2-way image classification set "Cat_Dog" from GitHub (kittyismylife/Cat_Dog); label vocabulary: cat, dog.

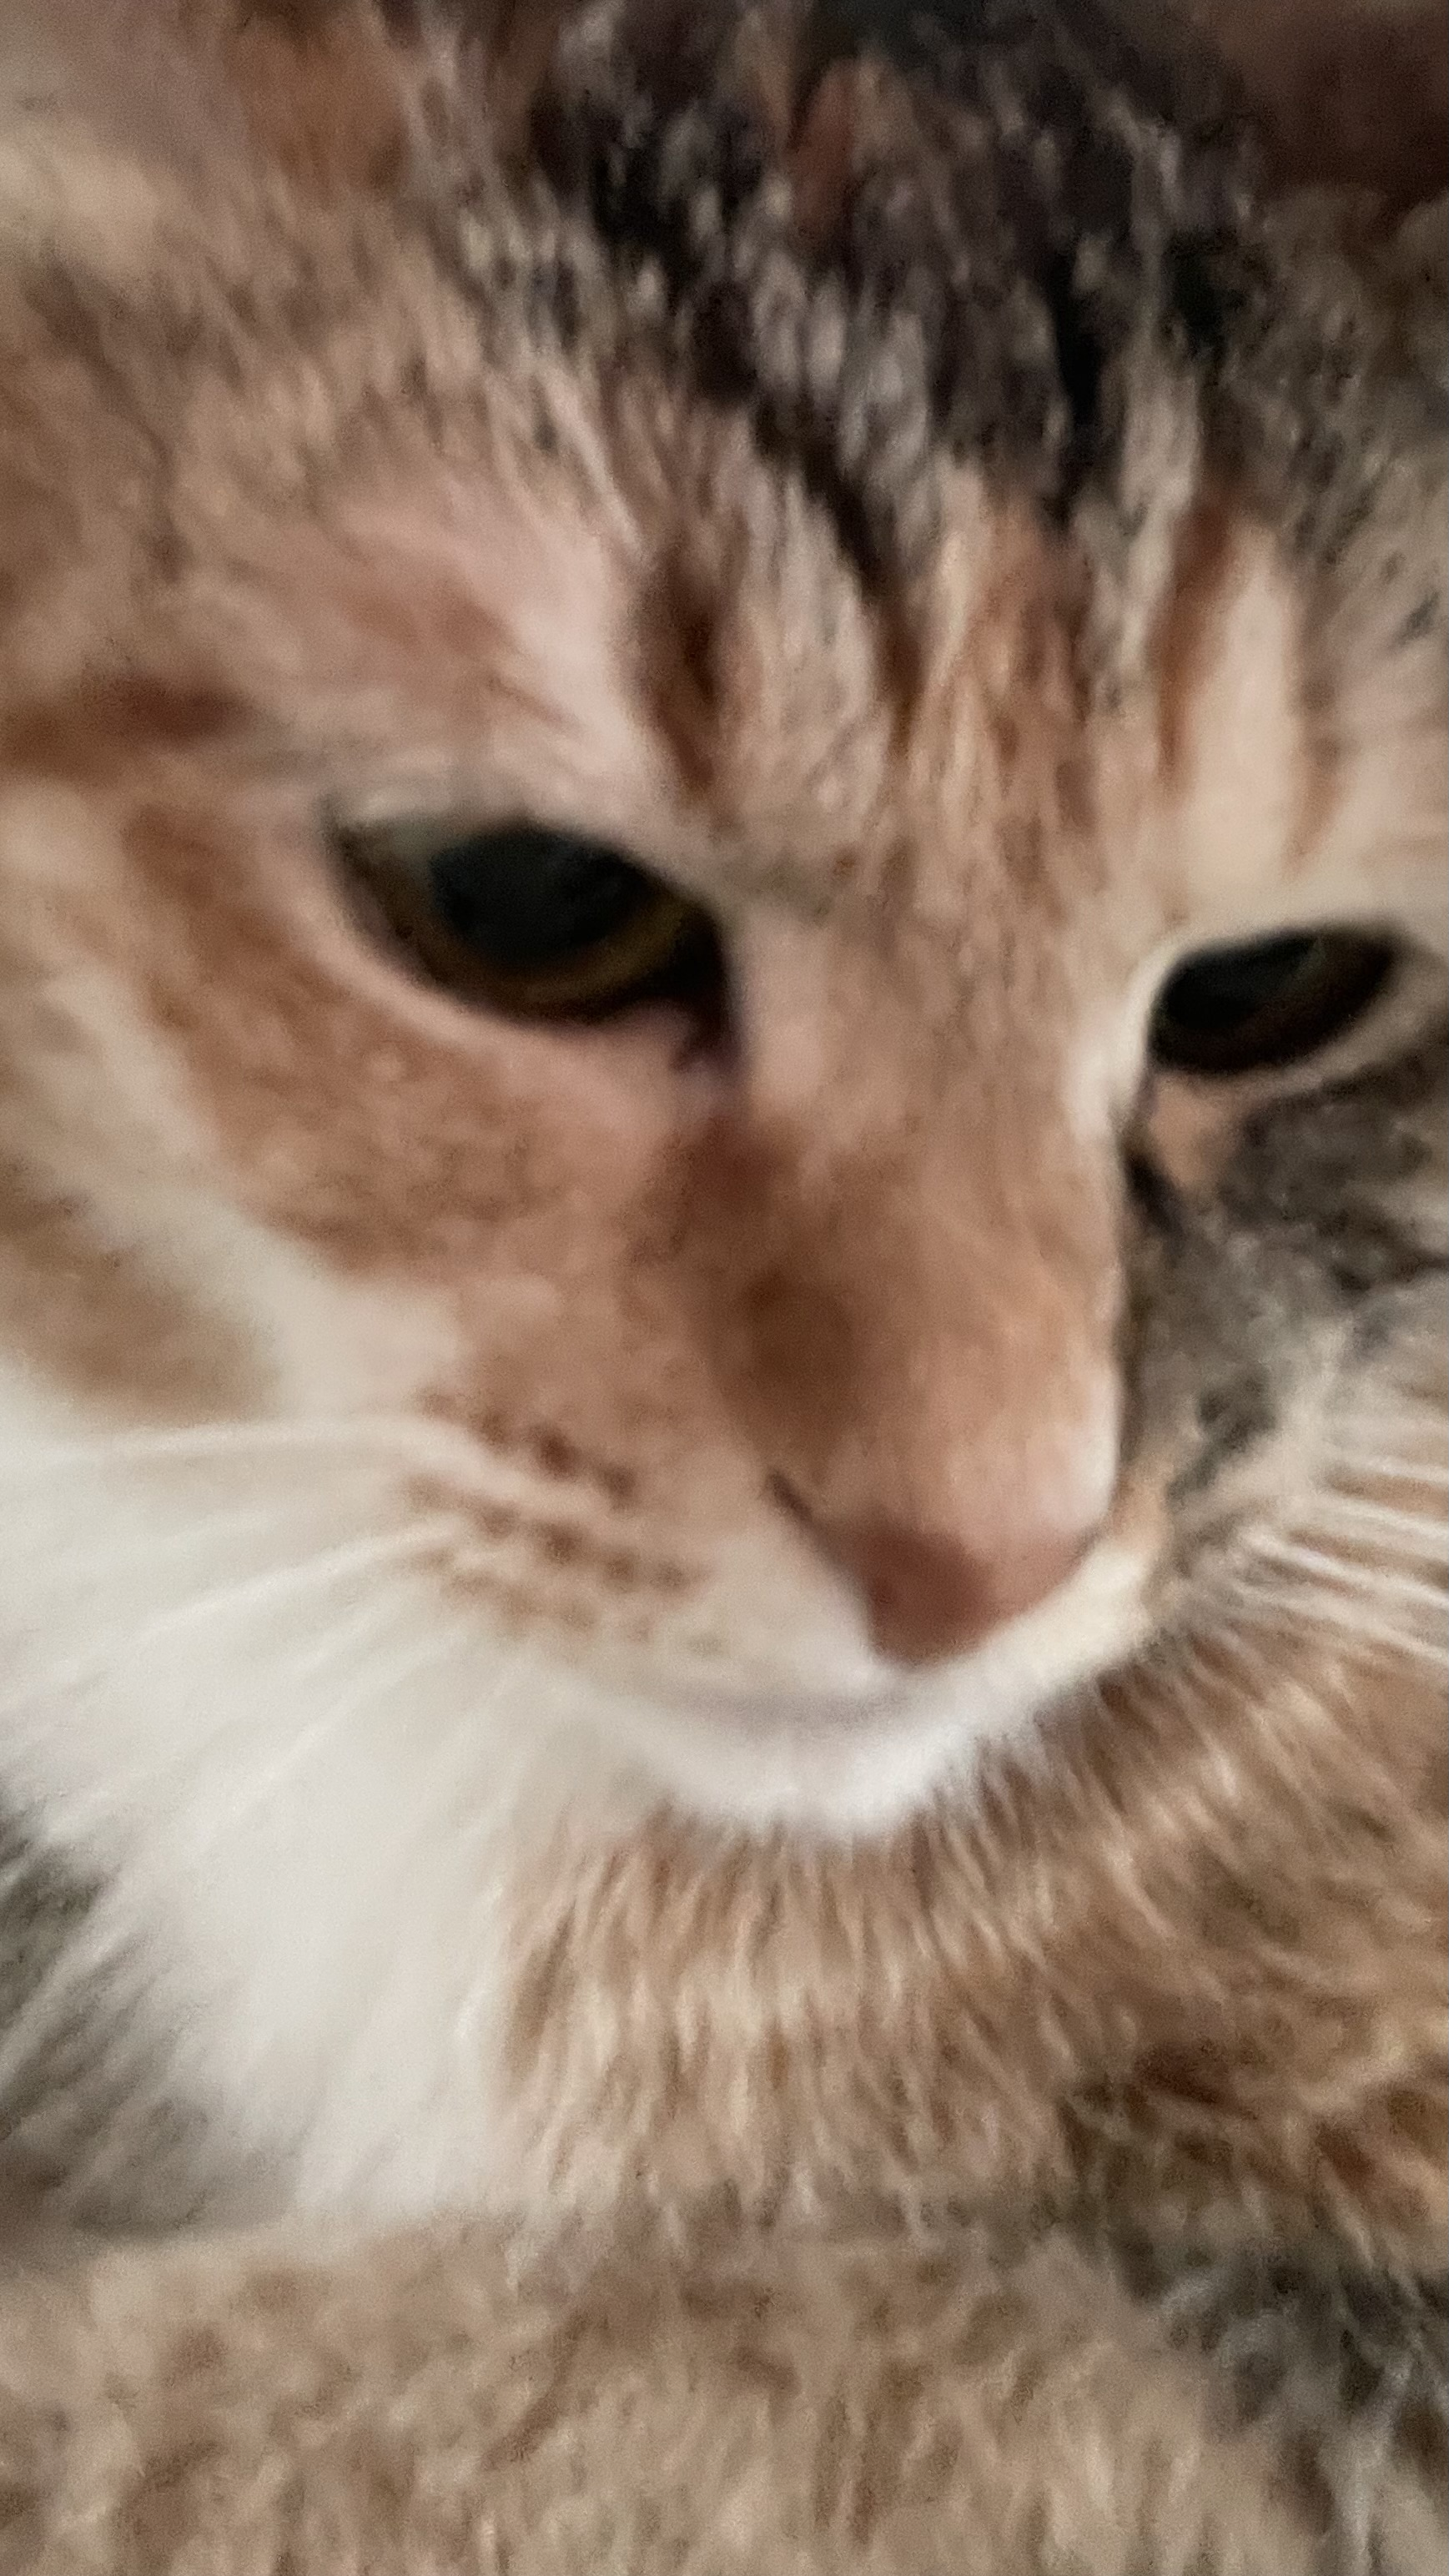
Label: cat

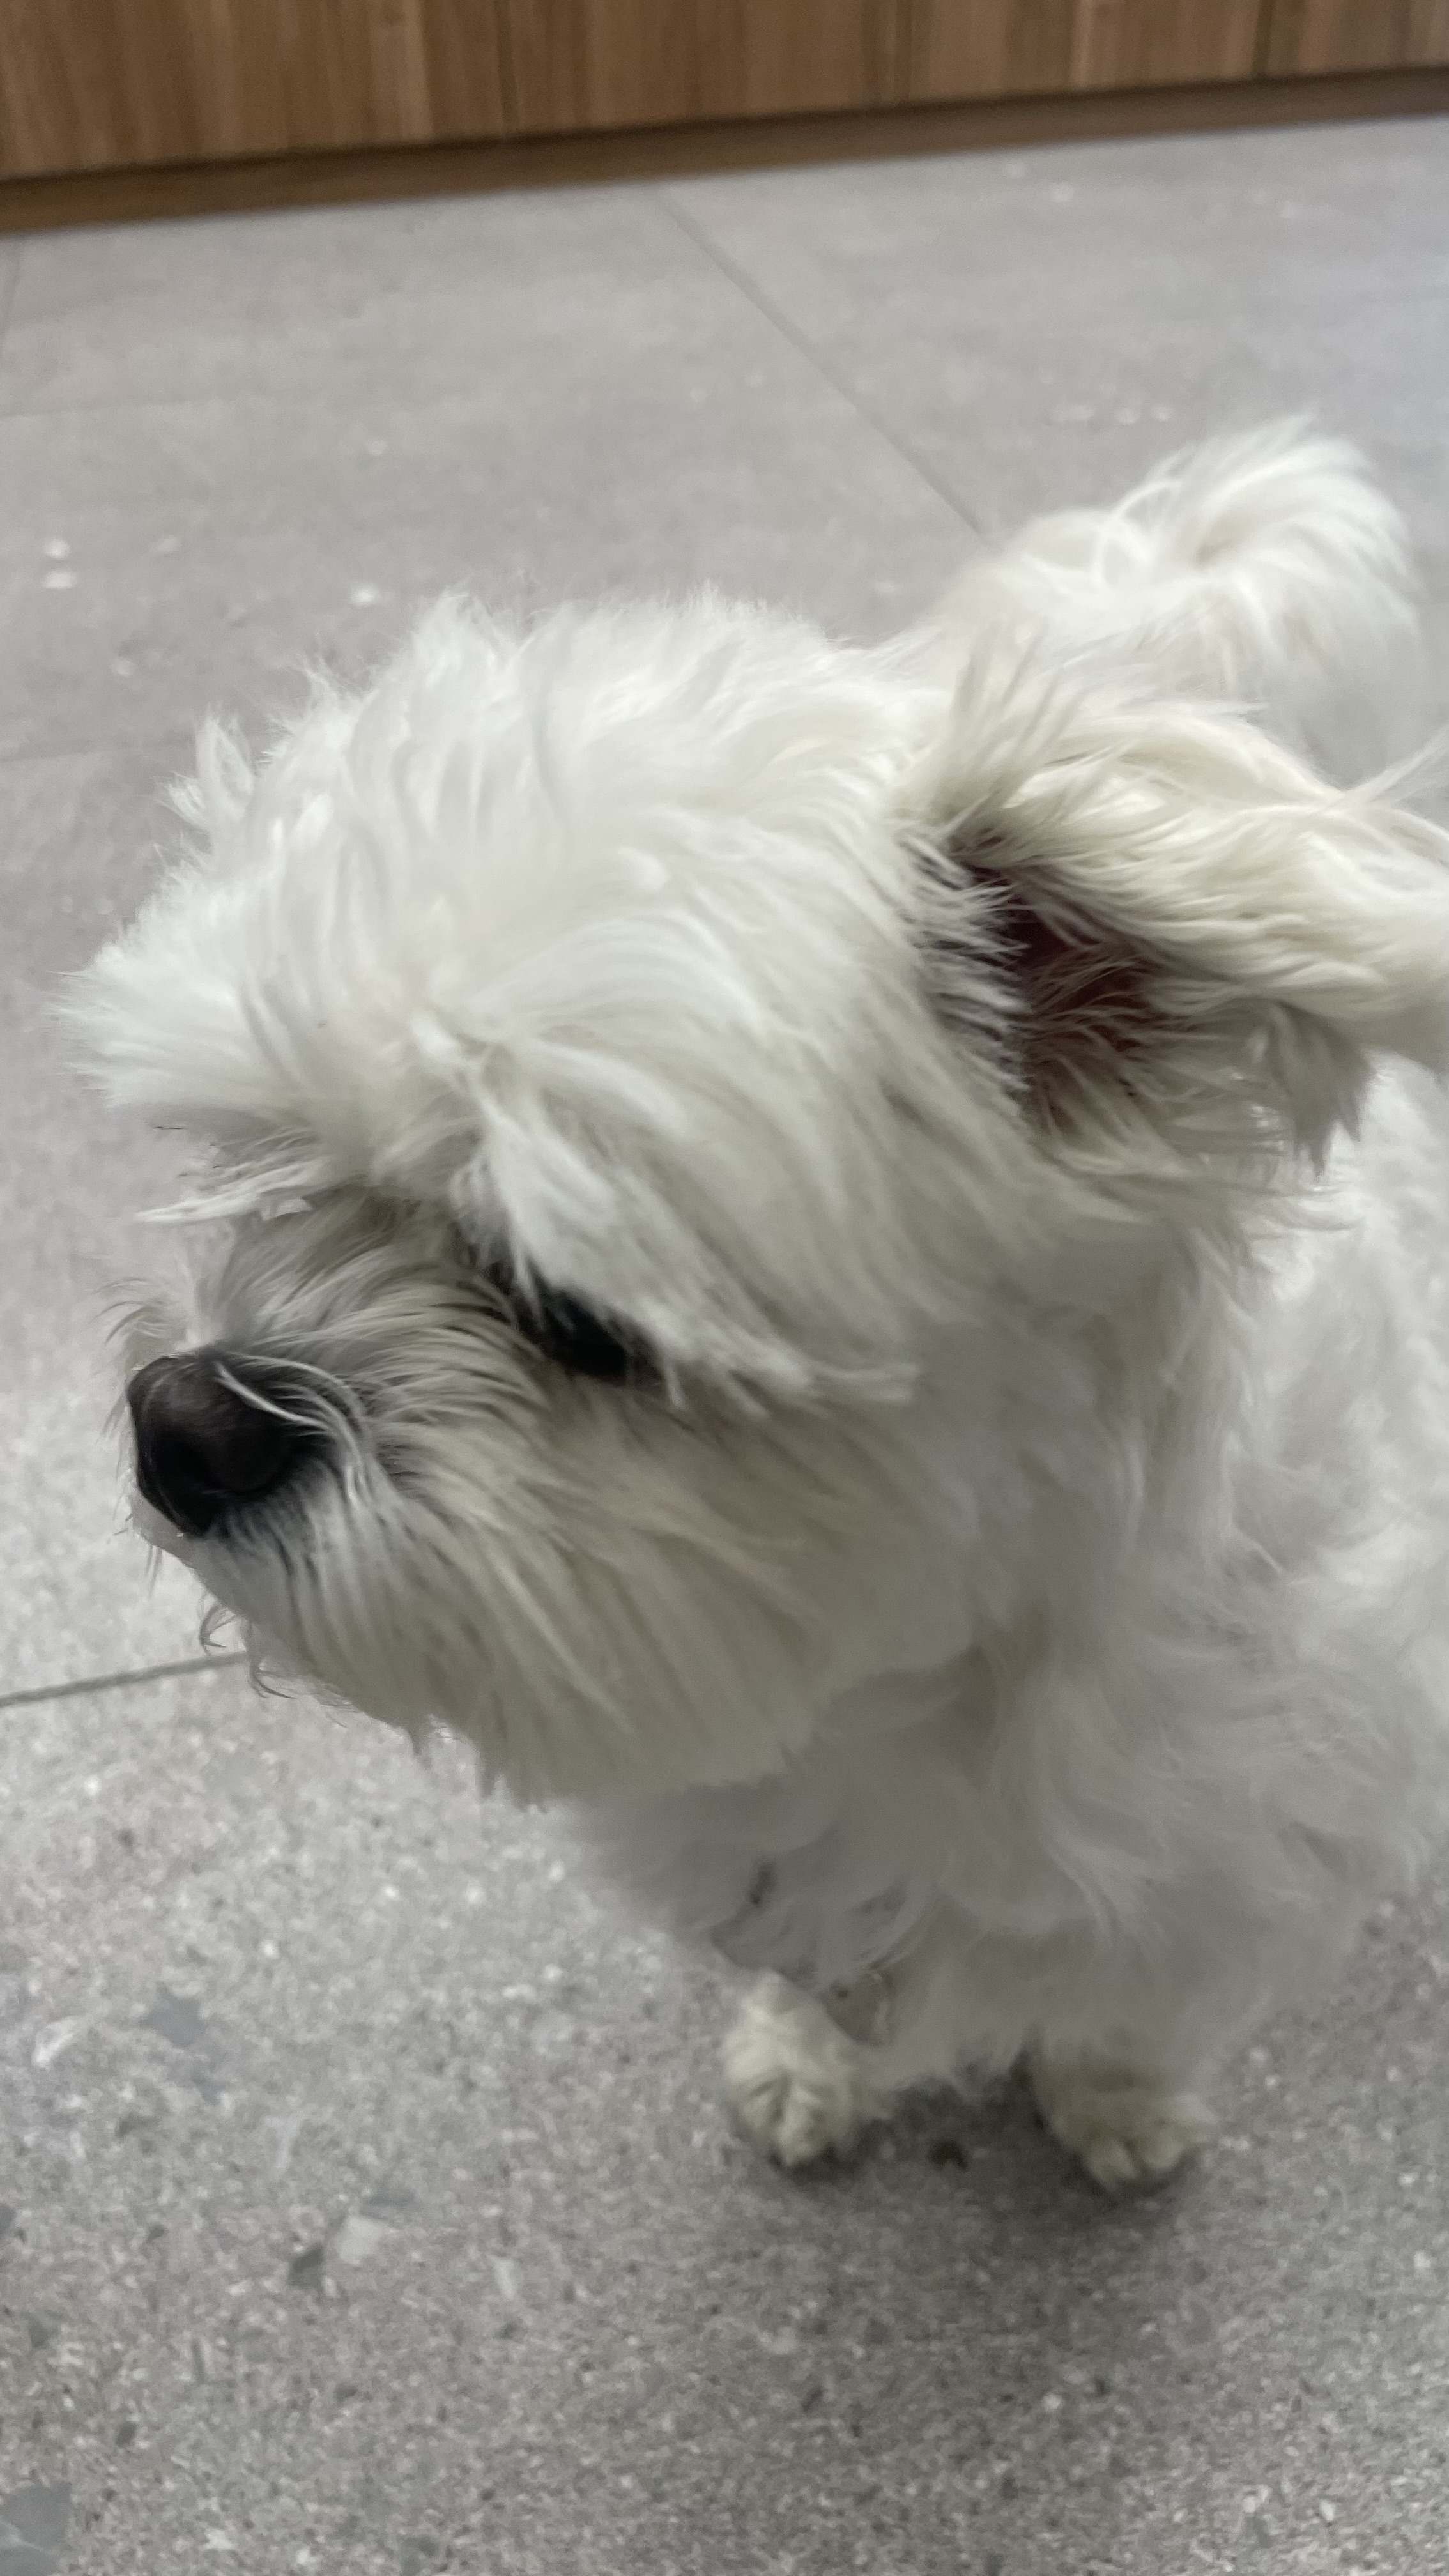
Label: dog

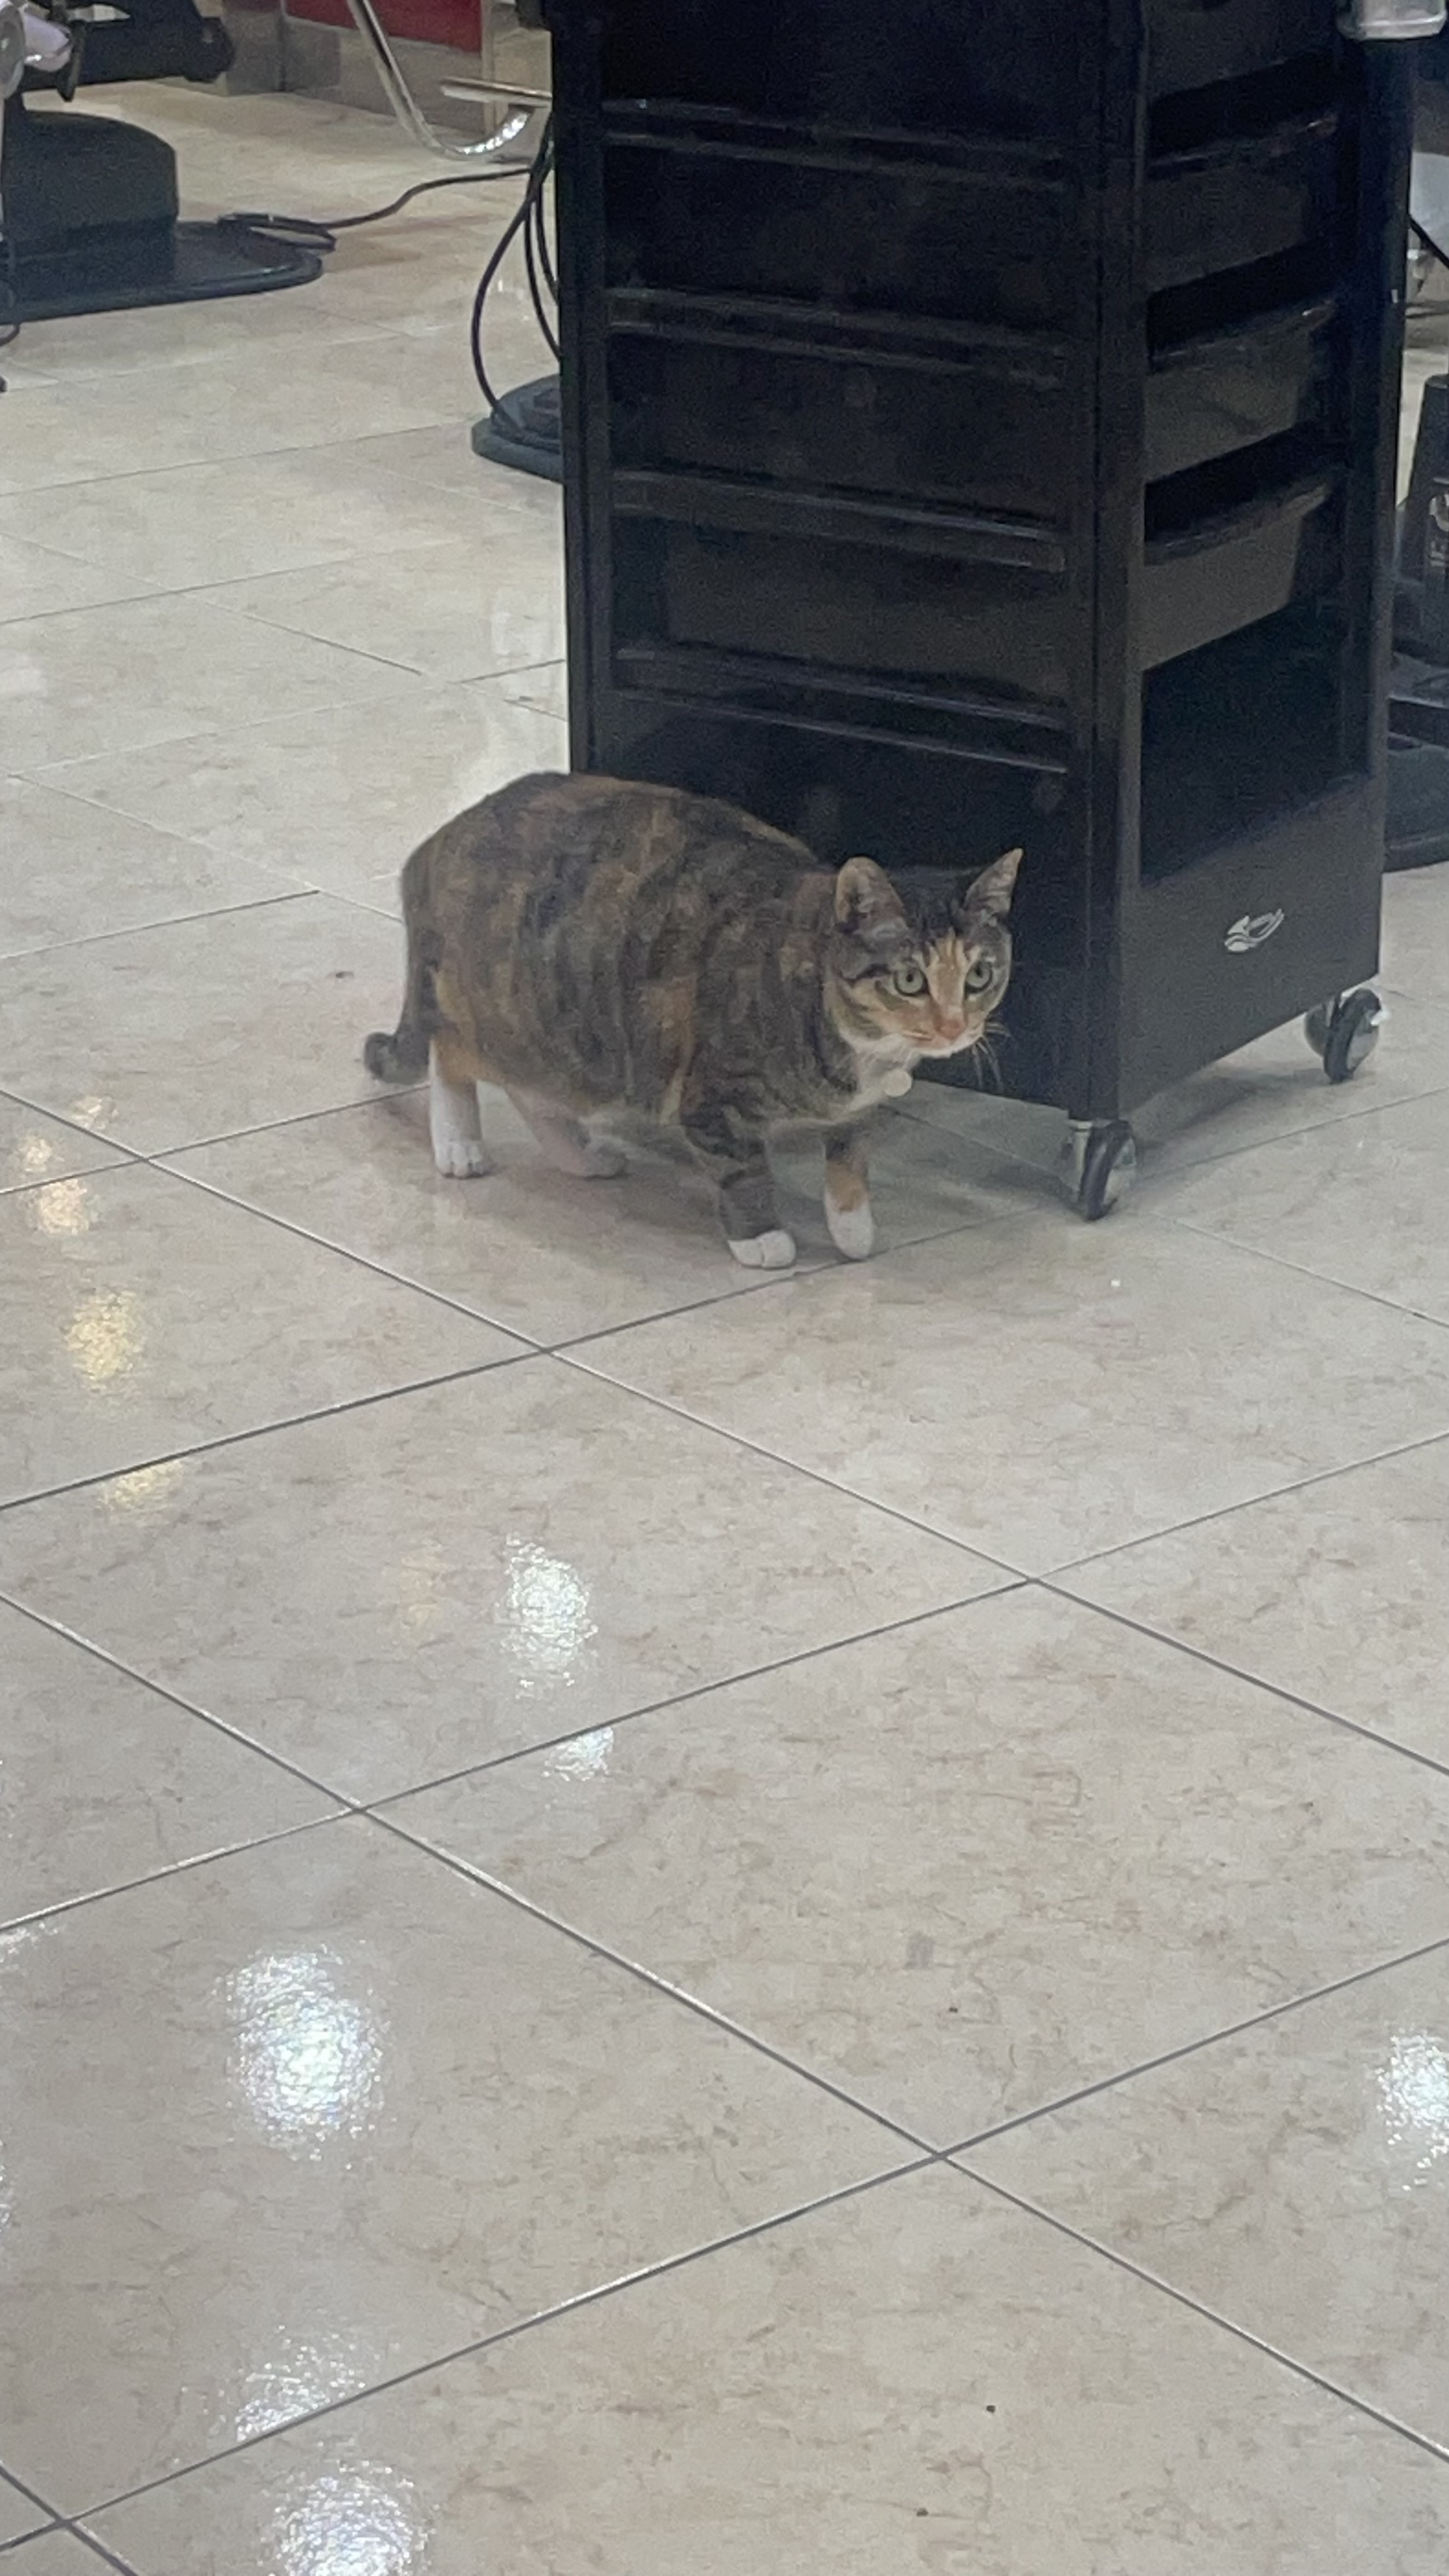
Label: cat

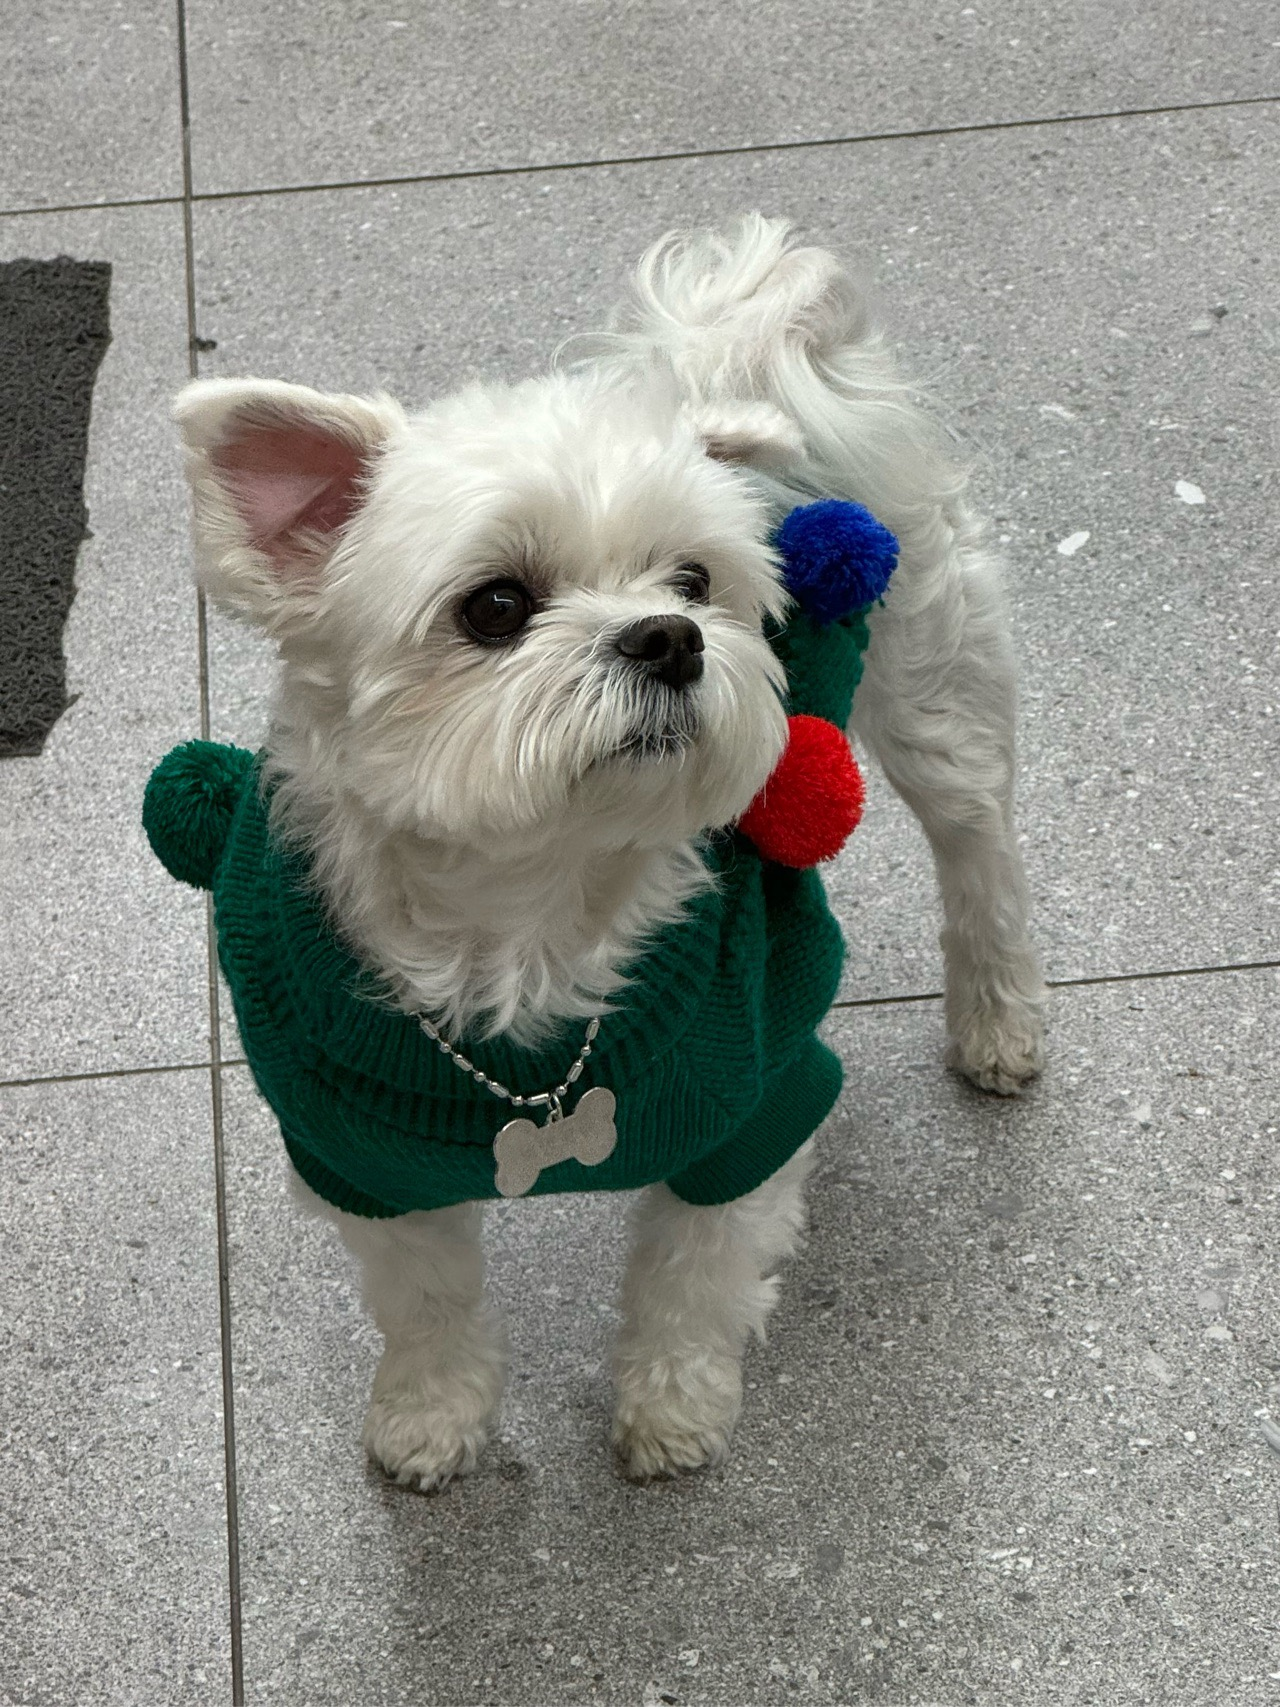
Label: dog

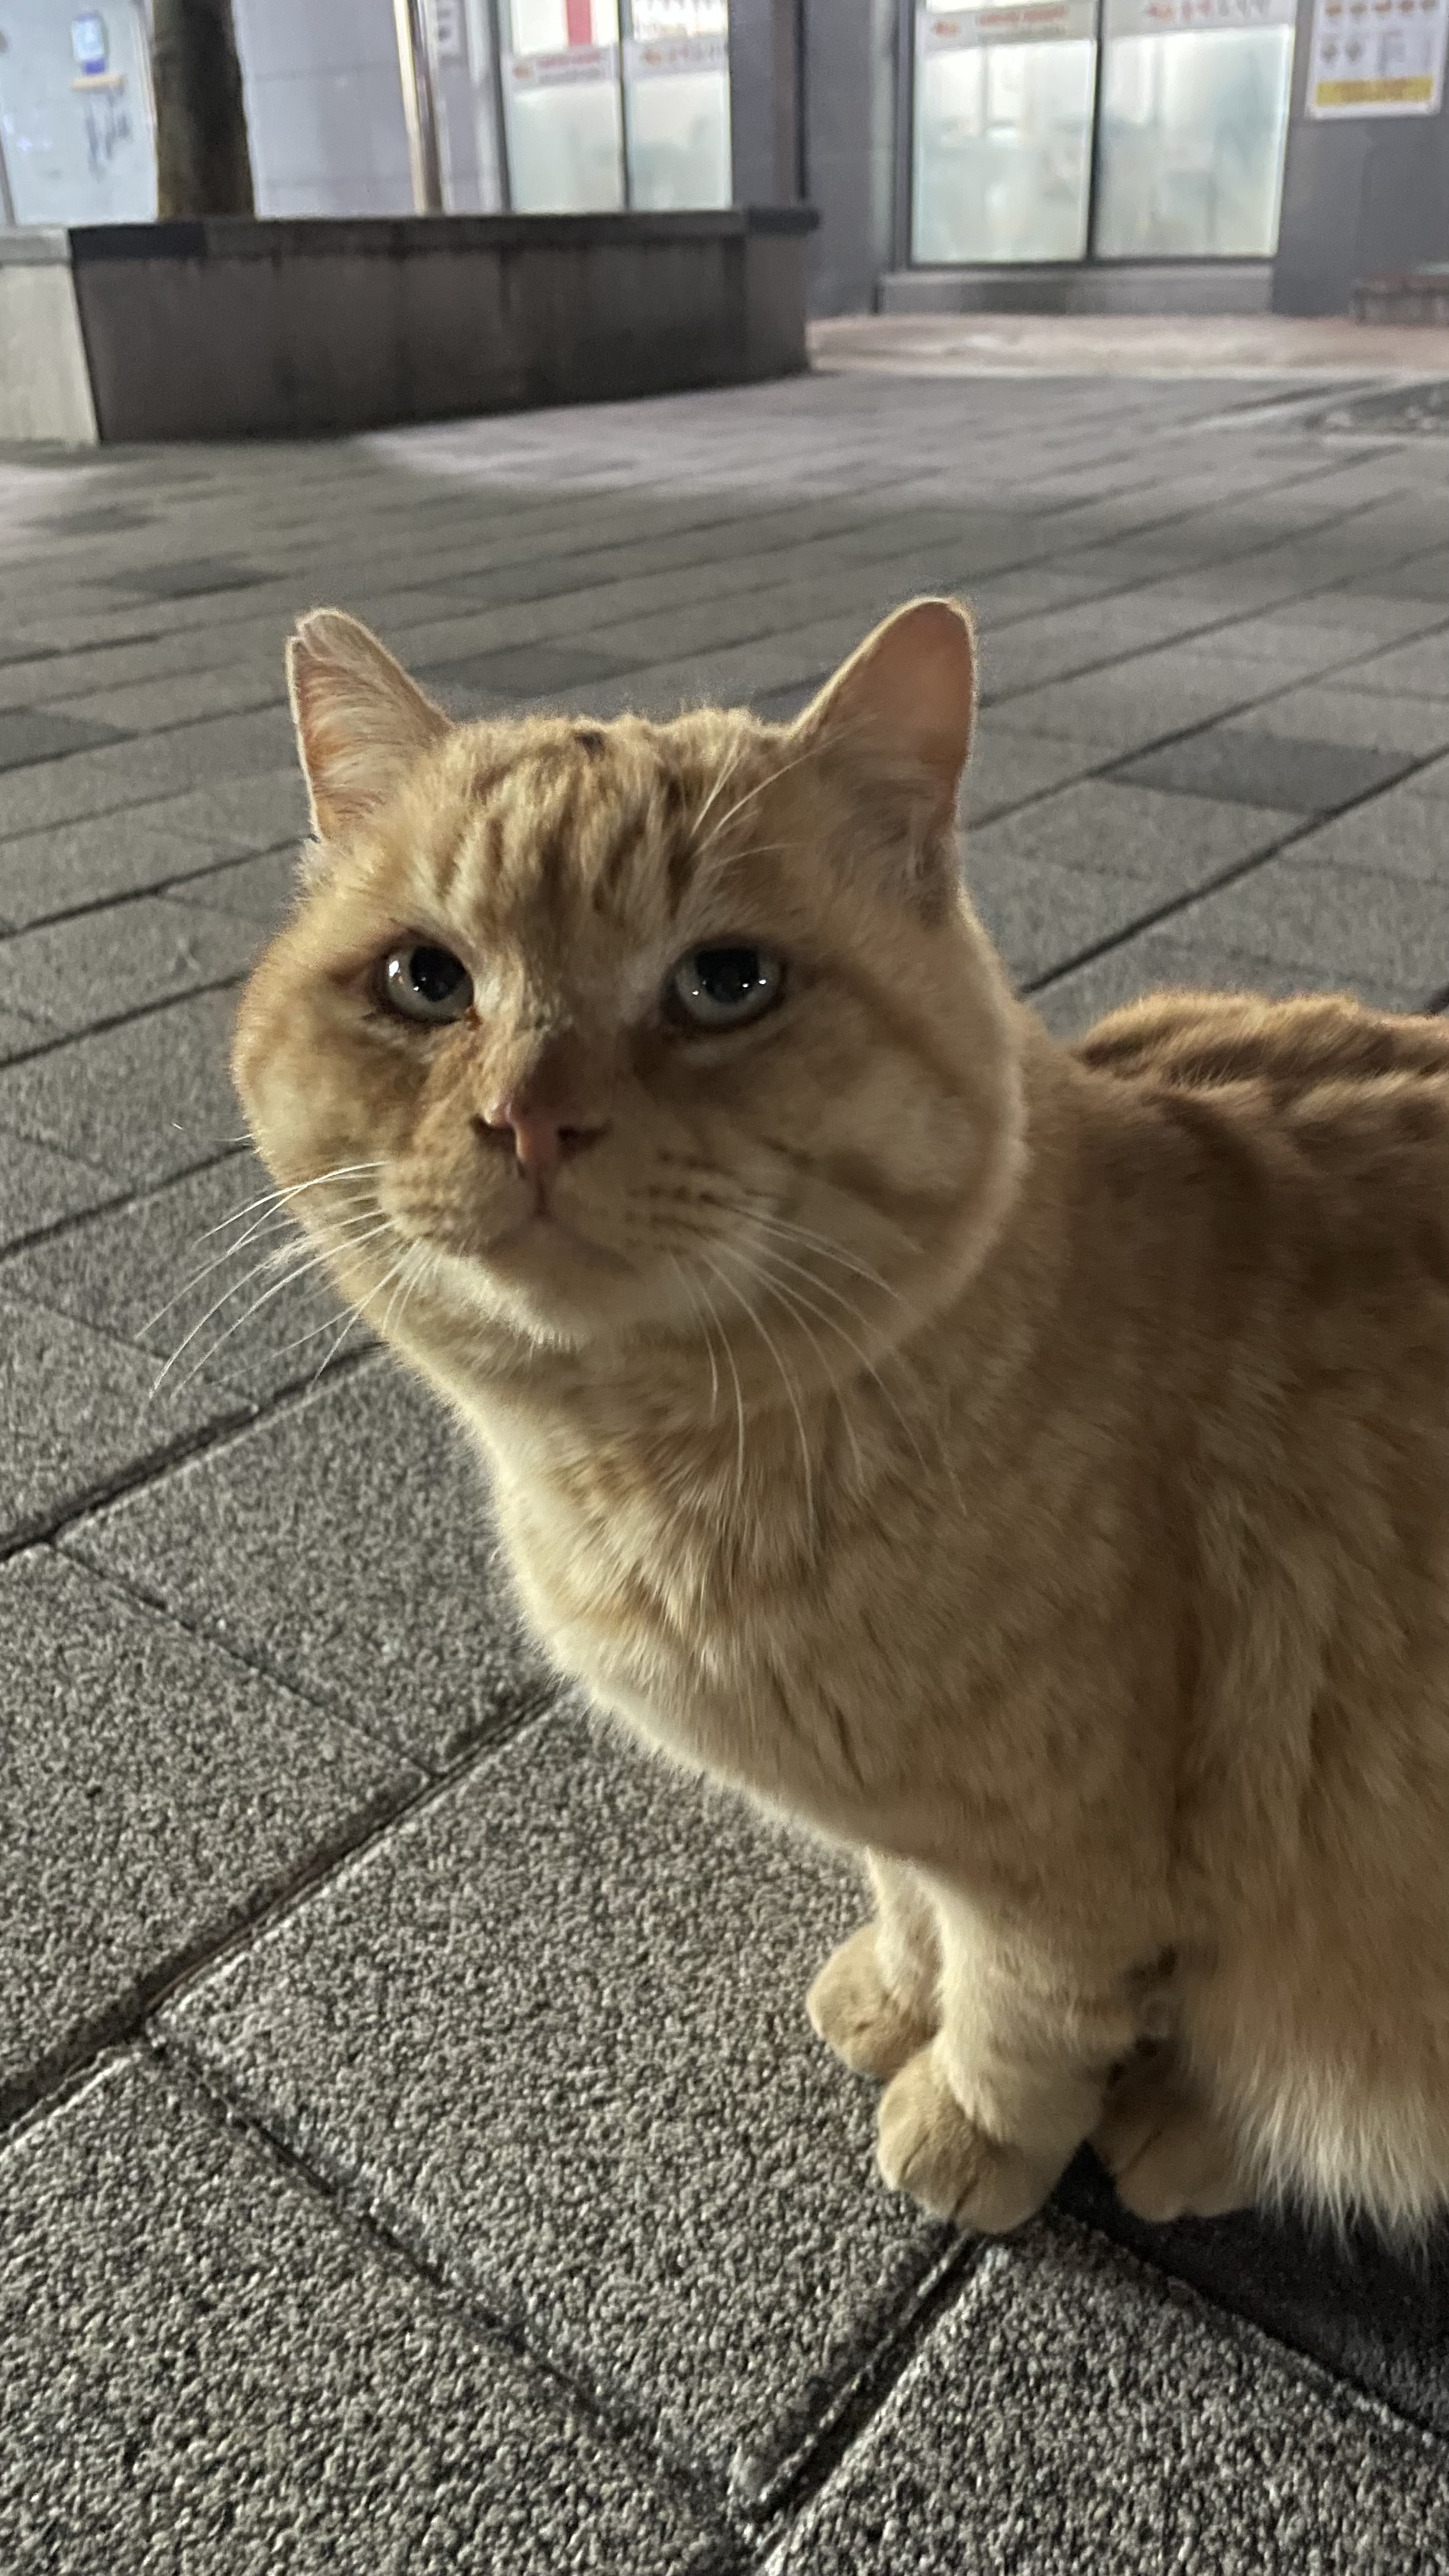
Label: cat

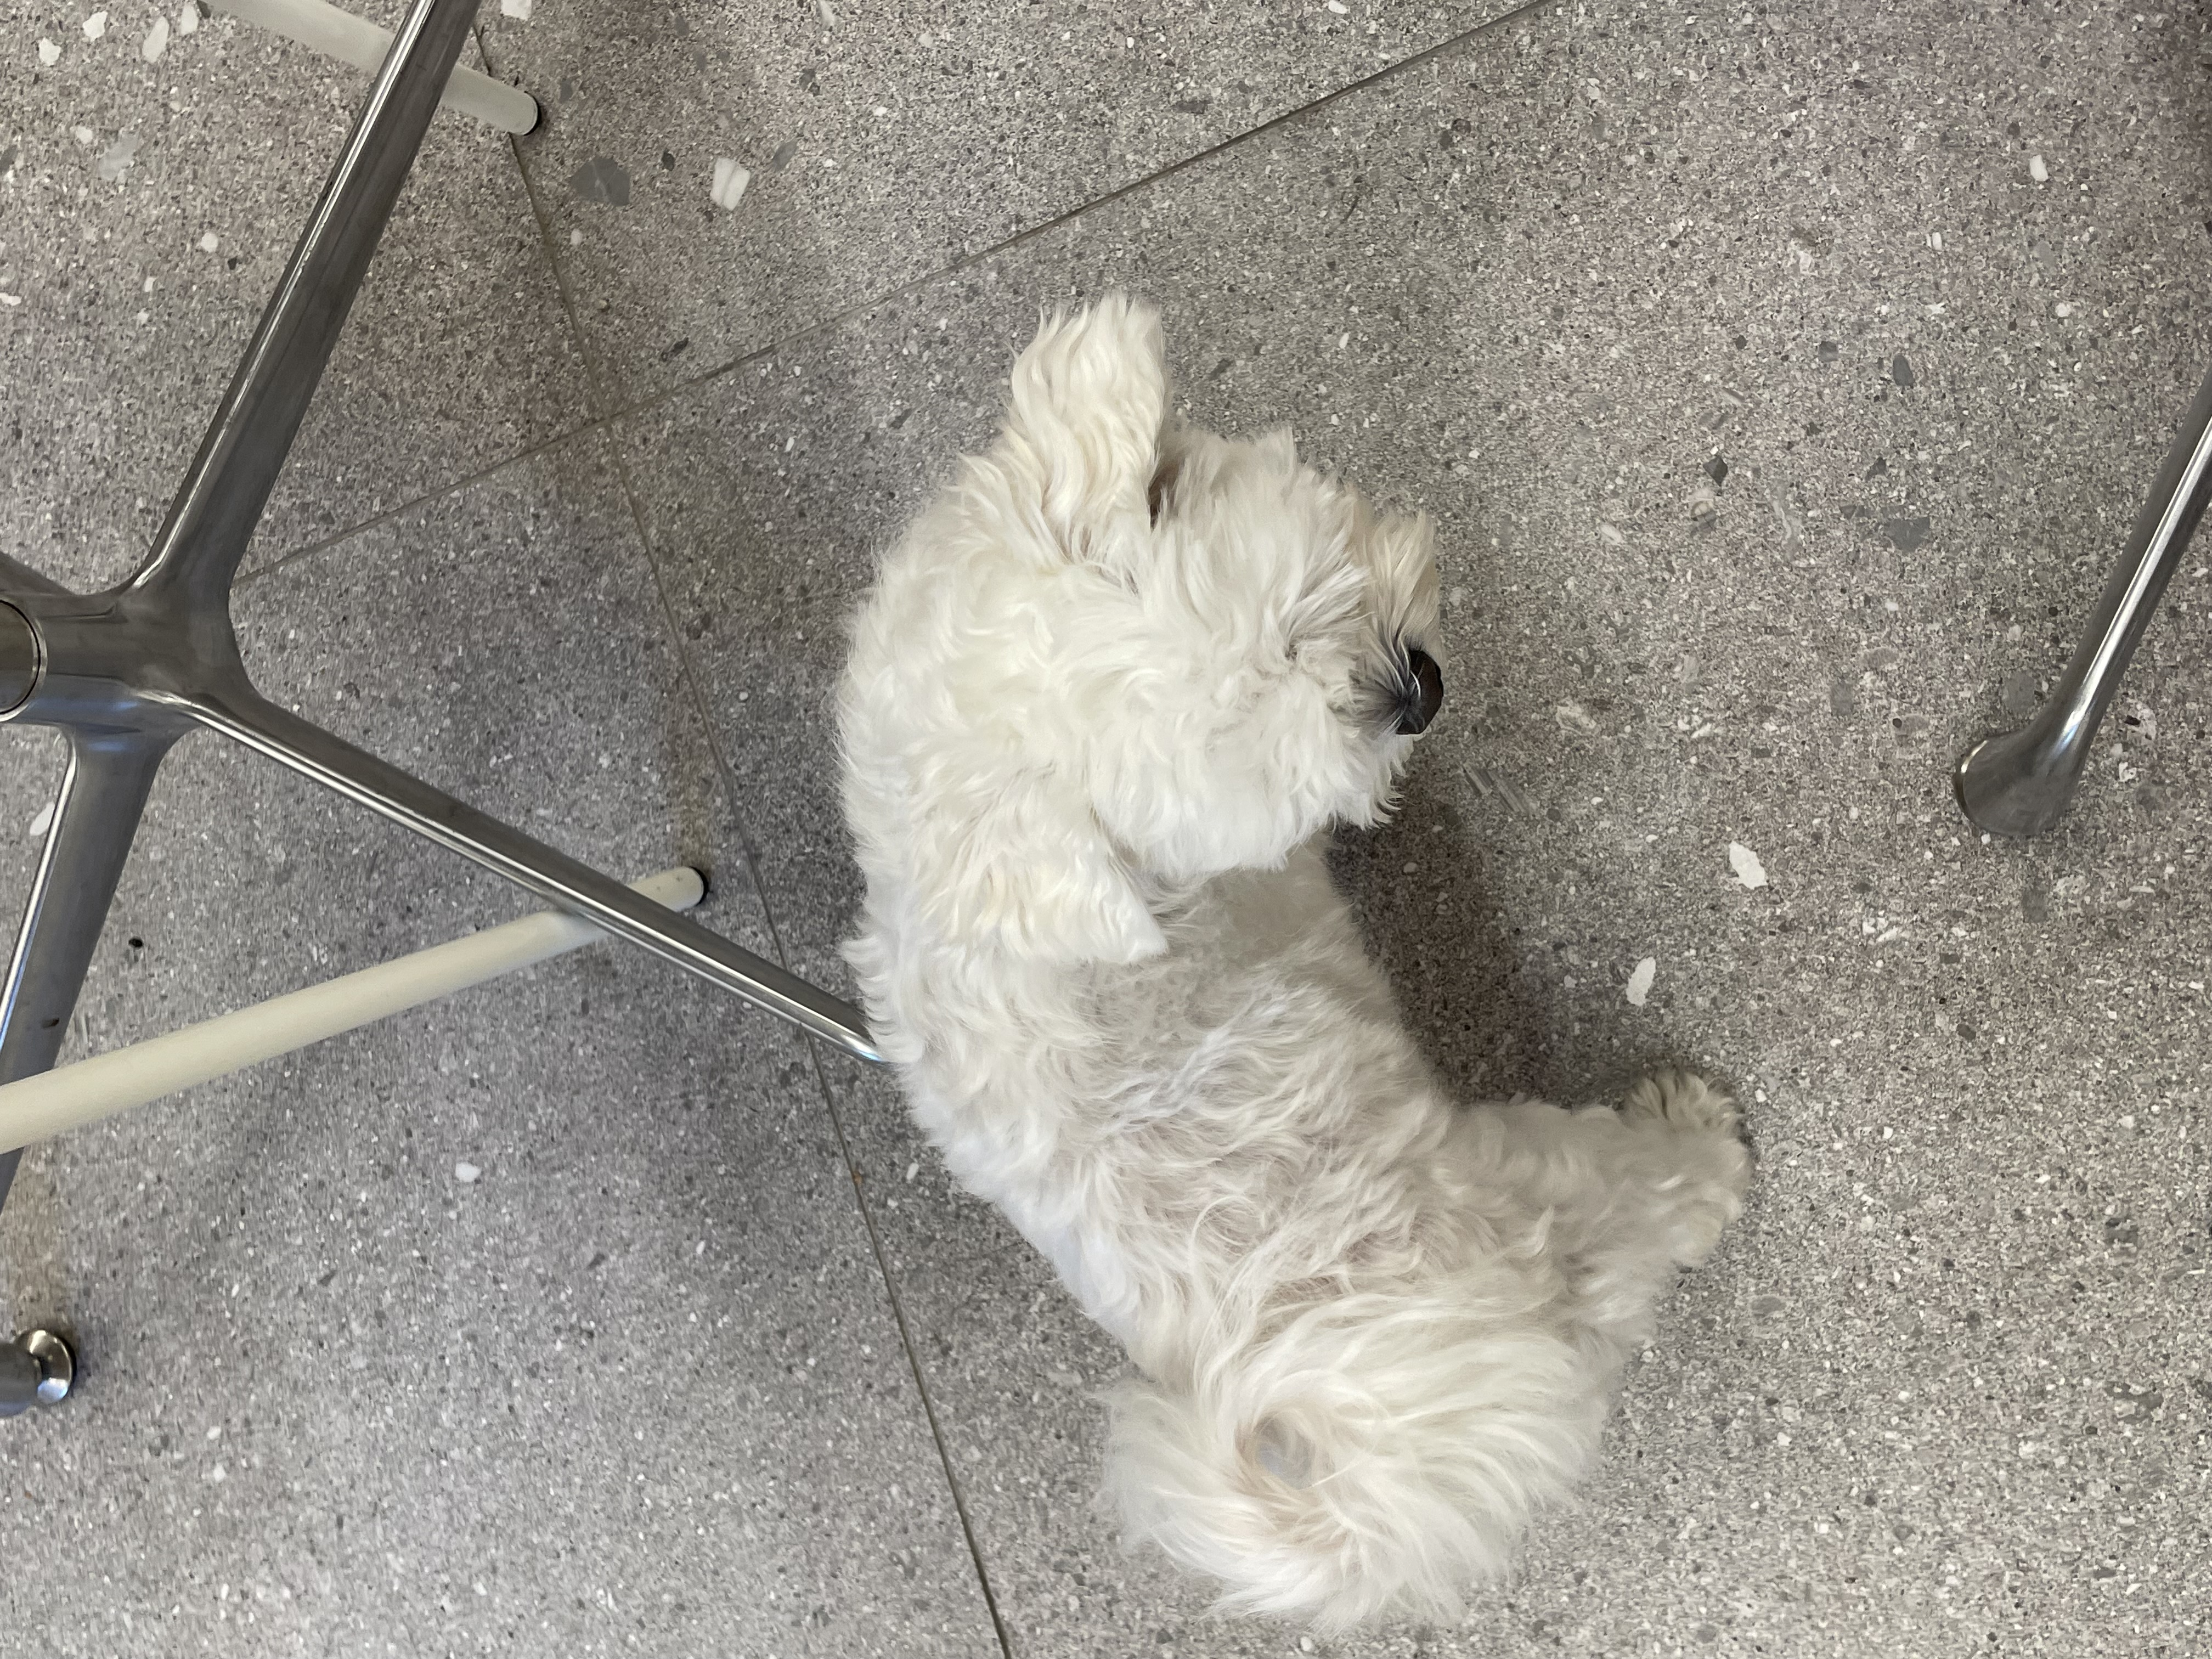
Label: dog
